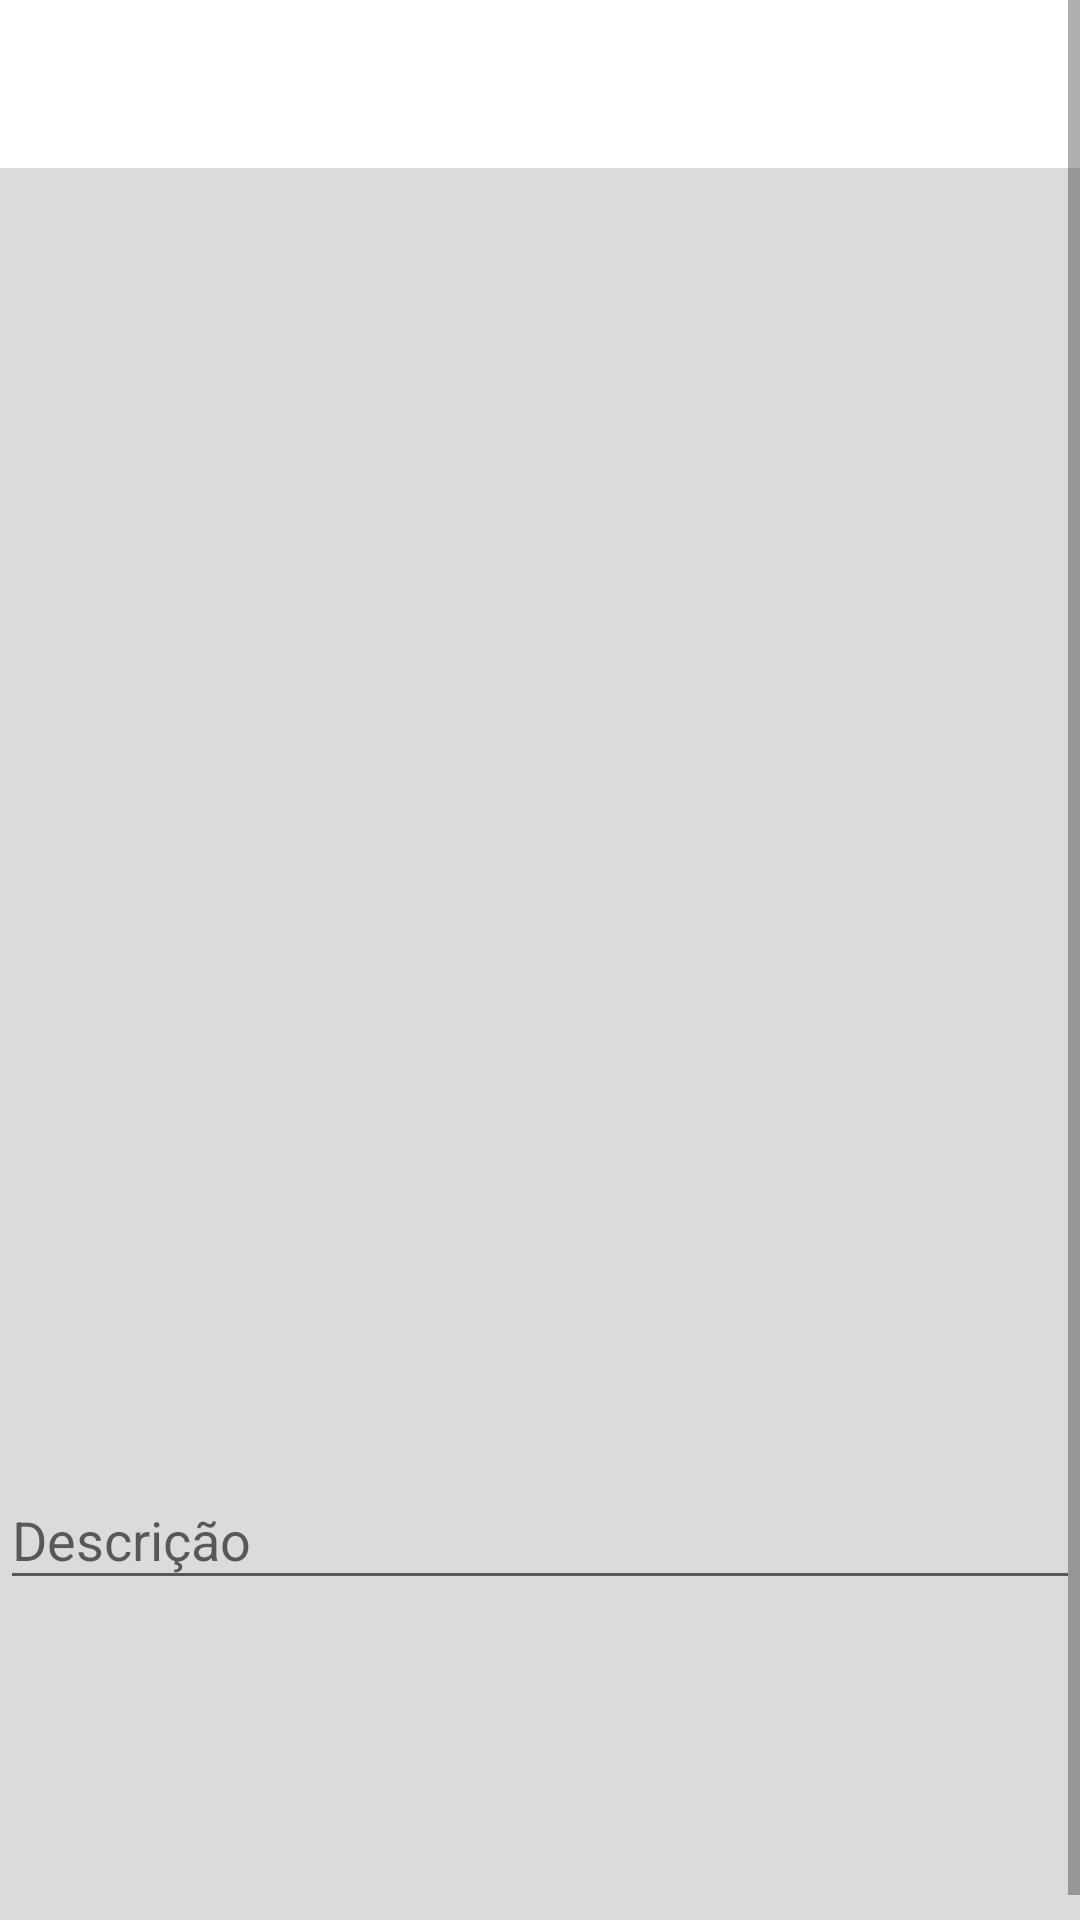

Here is an Android app screen rendered from its layout file. Give the layout XML and the strings, colors and styles it references.
<!-- AndroidManifest.xml: application theme Theme.Instagramcurso -->
<!-- res/layout/activity_filtro.xml -->
<?xml version="1.0" encoding="utf-8"?>
<ScrollView xmlns:android="http://schemas.android.com/apk/res/android"
    xmlns:app="http://schemas.android.com/apk/res-auto"
    android:layout_width="match_parent"
    android:layout_height="match_parent"
    android:fillViewport="true">
    xmlns:tools="http://schemas.android.com/tools"
    tools:context=".activity.FiltroActivity"

    <LinearLayout
        android:layout_width="match_parent"
        android:layout_height="match_parent"
        android:orientation="vertical">

        <androidx.appcompat.widget.Toolbar
            android:id="@+id/toolbarFiltro"
            android:layout_width="match_parent"
            android:layout_height="wrap_content"
            android:background="?attr/colorPrimary"
            android:minHeight="?attr/actionBarSize"
            android:theme="?attr/actionBarTheme" />

        <ImageView
            android:id="@+id/imageFotoEscolhida"
            android:layout_width="match_parent"
            android:layout_height="420dp"
            android:scaleType="centerCrop"
            app:srcCompat="@drawable/padrao" />

        <com.google.android.material.textfield.TextInputLayout
            android:layout_width="match_parent"
            android:layout_height="wrap_content"
            android:layout_marginTop="5dp"
            android:layout_marginBottom="5dp">

            <com.google.android.material.textfield.TextInputEditText
                android:layout_width="match_parent"
                android:layout_height="wrap_content"
                android:hint="Descrição" />

        </com.google.android.material.textfield.TextInputLayout>

        <androidx.recyclerview.widget.RecyclerView
            android:id="@+id/recyclerFiltros"
            android:layout_width="match_parent"
            android:layout_height="110dp" />

    </LinearLayout>
</ScrollView>
<!-- resources referenced by this layout -->
<resources>
  <style name="Theme.Instagramcurso" parent="Theme.AppCompat.Light.NoActionBar">
          
          <item name="colorPrimary">@color/colorPrimary</item>
          <item name="colorPrimaryVariant">@color/black</item>
          <item name="colorOnPrimary">@color/colorAccent</item>
          
          <item name="colorSecondary">@color/corRoxo</item>
          <item name="colorSecondaryVariant">@color/corRoxo</item>
          <item name="colorOnSecondary">@color/black</item>
          
          <item name="android:statusBarColor" tools:targetApi="l">?attr/colorPrimaryVariant</item>
          
          <item name="android:colorBackground">@color/cinza_medio</item>
  
  
      </style>
  <color name="colorPrimary">@color/white</color>
  <color name="black">#FF000000</color>
  <color name="colorAccent">#FF4081</color>
  <color name="cinza_medio">#DBDBDB</color>
  <color name="white">#FFFFFFFF</color>
</resources>
